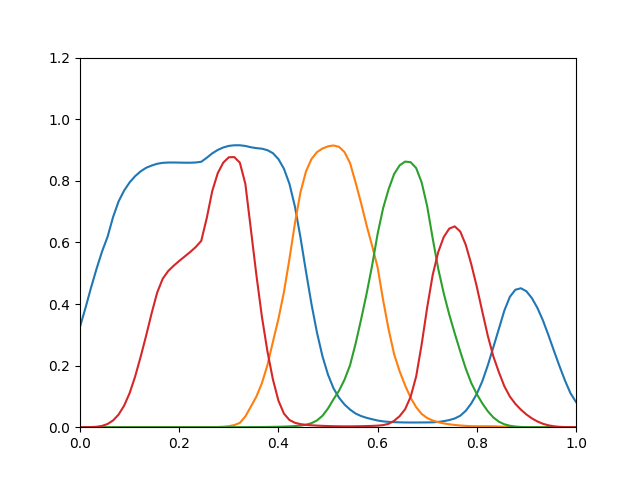

The file beside this chart, header and first rows:
0.3261, 7.739e-36, 2.431e-19, 2.075e-05
0.3875, 3.863e-31, 6.536e-17, 8.441e-05
0.4529, 1.73e-27, 2.876e-15, 0.0003929
0.5141, 2.326e-24, 7.133e-14, 0.001424
0.5703, 1.142e-21, 1.105e-12, 0.00421
0.618, 1.607e-19, 1.064e-11, 0.01042
0.6822, 6.665e-18, 5.373e-11, 0.02191
0.733, 1.9e-16, 2.29e-10, 0.04093
0.7682, 3.896e-15, 8.549e-10, 0.06967
0.7947, 5.955e-14, 2.819e-09, 0.1104
0.815, 6.956e-13, 8.241e-09, 0.1642
0.8307, 6.429e-12, 2.154e-08, 0.2283
0.8422, 4.577e-11, 5.118e-08, 0.2973
0.8495, 2.321e-10, 1.111e-07, 0.3701
0.8553, 1.027e-09, 2.259e-07, 0.4369
0.8583, 4.173e-09, 4.373e-07, 0.4817
0.8593, 1.592e-08, 8.129e-07, 0.507
0.8594, 5.693e-08, 1.458e-06, 0.5243
0.8591, 1.998e-07, 2.529e-06, 0.5398
0.8587, 7.264e-07, 4.268e-06, 0.5543
0.8587, 2.519e-06, 7.005e-06, 0.5689
0.8595, 8.279e-06, 1.12e-05, 0.5849
0.8618, 2.596e-05, 1.748e-05, 0.6048
0.8748, 7.749e-05, 2.623e-05, 0.6789
0.8892, 0.0002216, 3.744e-05, 0.767
0.9003, 0.0006239, 5.284e-05, 0.825
0.9082, 0.001534, 7.334e-05, 0.8591
0.9134, 0.003339, 9.993e-05, 0.8764
0.9153, 0.006892, 0.000135, 0.877
0.9154, 0.01395, 0.000182, 0.859
0.9131, 0.03483, 0.0002475, 0.7905
0.909, 0.06666, 0.0003457, 0.6433
0.9061, 0.09922, 0.000476, 0.4951
0.9043, 0.1426, 0.0006383, 0.3596
0.8995, 0.2008, 0.0008404, 0.2472
0.8898, 0.2768, 0.001106, 0.1554
0.8706, 0.3512, 0.001462, 0.08651
0.8394, 0.4383, 0.001943, 0.04423
0.7904, 0.5459, 0.002616, 0.02343
0.7162, 0.6622, 0.00361, 0.01424
0.6166, 0.7622, 0.005209, 0.01
0.5058, 0.8303, 0.007995, 0.007692
0.4, 0.8705, 0.01303, 0.006204
0.3071, 0.8931, 0.022, 0.005145
0.2301, 0.9048, 0.03704, 0.004364
0.1706, 0.9119, 0.06079, 0.003754
0.1262, 0.9147, 0.09072, 0.003282
0.09572, 0.9103, 0.1184, 0.002949
0.07359, 0.8931, 0.1544, 0.002769
0.05727, 0.8576, 0.2013, 0.002752
0.04449, 0.7949, 0.2707, 0.002968
0.03619, 0.7279, 0.3495, 0.003265
0.03042, 0.6554, 0.433, 0.003661
0.02595, 0.5894, 0.5245, 0.004213
0.02173, 0.5192, 0.6274, 0.005015
0.01893, 0.4127, 0.711, 0.006784
0.01728, 0.3175, 0.7727, 0.01094
0.01636, 0.2369, 0.822, 0.02079
0.01579, 0.1813, 0.8502, 0.03589
0.01539, 0.1355, 0.8624, 0.05844
0.01524, 0.09539, 0.8603, 0.09902
... 30 more rows
